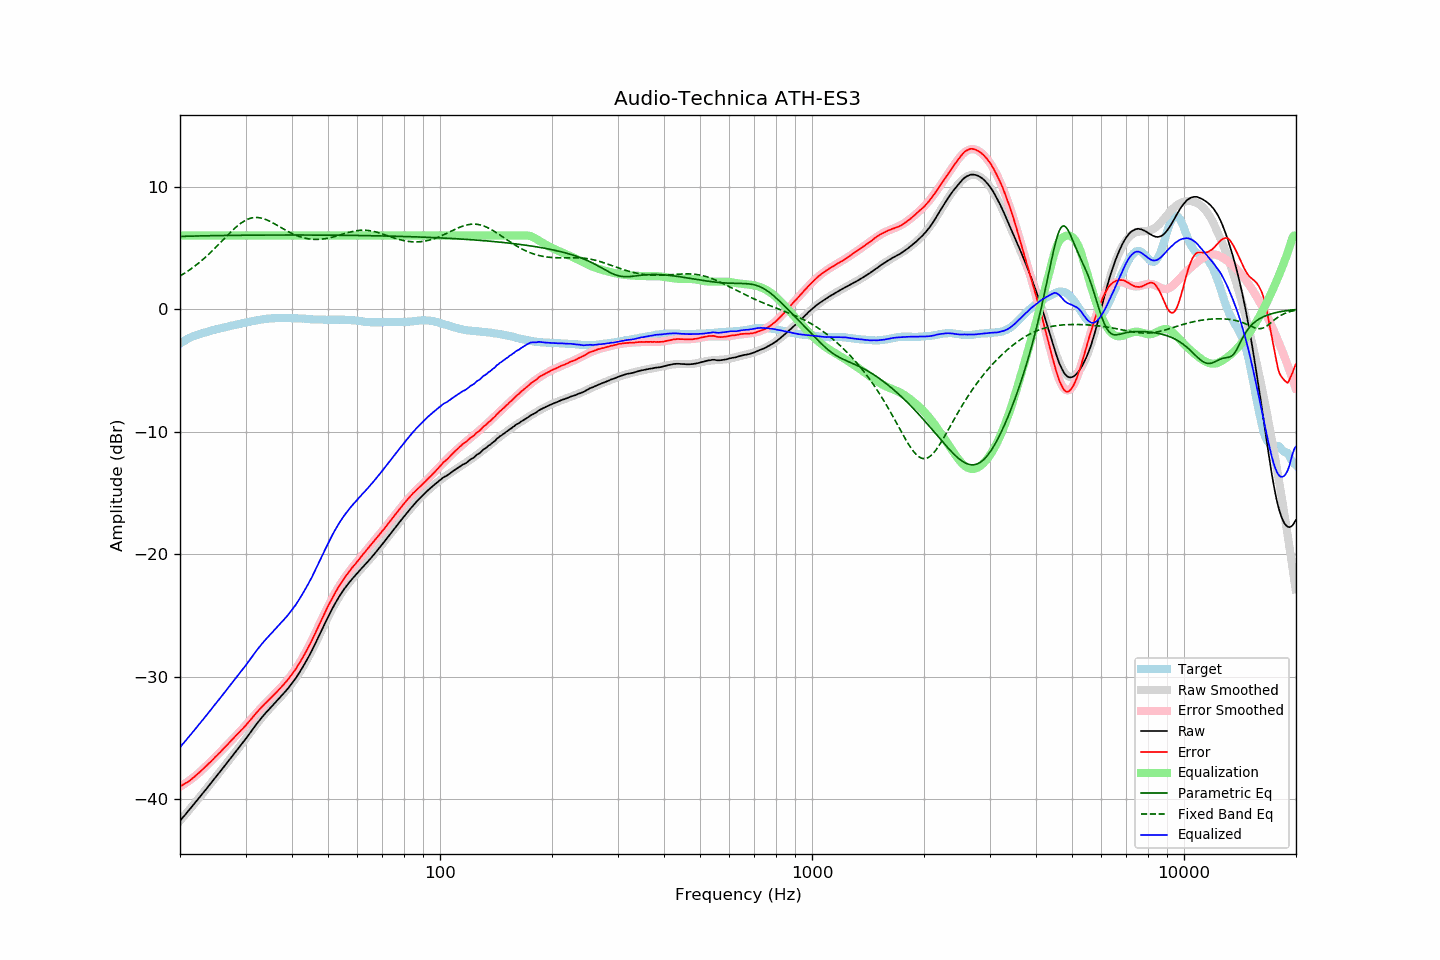

Values plotted in this chart, from the file beside it:
frequency, raw, error, smoothed, error_smoothed, equalization, parametric_eq, fixed_band_eq, equalized_raw, equalized_smoothed, target
20.00, -41.78, -38.96, -41.78, -38.99, 6.00, 5.93, 2.70, -35.78, -35.78, -2.81
20.20, -41.63, -38.90, -41.63, -38.91, 6.00, 5.93, 2.78, -35.63, -35.63, -2.72
20.40, -41.47, -38.82, -41.47, -38.83, 6.00, 5.94, 2.85, -35.47, -35.47, -2.64
20.61, -41.32, -38.74, -41.32, -38.75, 6.00, 5.94, 2.94, -35.32, -35.32, -2.58
20.81, -41.16, -38.67, -41.16, -38.66, 6.00, 5.94, 3.02, -35.16, -35.16, -2.48
21.02, -41.00, -38.59, -41.00, -38.57, 6.00, 5.95, 3.11, -35.00, -35.00, -2.41
21.23, -40.85, -38.50, -40.84, -38.48, 6.00, 5.95, 3.20, -34.85, -34.84, -2.35
21.44, -40.69, -38.40, -40.69, -38.38, 6.00, 5.95, 3.29, -34.69, -34.69, -2.29
21.66, -40.53, -38.29, -40.53, -38.28, 6.00, 5.96, 3.39, -34.53, -34.53, -2.24
21.87, -40.37, -38.18, -40.37, -38.17, 6.00, 5.96, 3.49, -34.37, -34.37, -2.19
22.09, -40.21, -38.07, -40.21, -38.07, 6.00, 5.96, 3.59, -34.21, -34.21, -2.14
22.31, -40.05, -37.96, -40.05, -37.96, 6.00, 5.97, 3.69, -34.05, -34.05, -2.09
22.54, -39.89, -37.84, -39.89, -37.84, 6.00, 5.97, 3.80, -33.89, -33.89, -2.05
22.76, -39.73, -37.72, -39.73, -37.72, 6.00, 5.97, 3.90, -33.73, -33.73, -2.01
22.99, -39.57, -37.59, -39.56, -37.60, 6.00, 5.97, 4.02, -33.57, -33.56, -1.98
23.22, -39.40, -37.46, -39.40, -37.47, 6.00, 5.98, 4.13, -33.40, -33.40, -1.94
23.45, -39.24, -37.34, -39.24, -37.35, 6.00, 5.98, 4.25, -33.24, -33.24, -1.90
23.69, -39.08, -37.22, -39.07, -37.22, 6.00, 5.98, 4.37, -33.08, -33.07, -1.86
23.92, -38.91, -37.09, -38.91, -37.09, 6.00, 5.98, 4.49, -32.91, -32.91, -1.82
24.16, -38.75, -36.98, -38.75, -36.97, 6.00, 5.99, 4.61, -32.75, -32.75, -1.77
24.40, -38.58, -36.84, -38.58, -36.83, 6.00, 5.99, 4.74, -32.58, -32.58, -1.74
24.65, -38.42, -36.71, -38.42, -36.70, 6.00, 5.99, 4.87, -32.42, -32.42, -1.71
24.89, -38.25, -36.56, -38.25, -36.57, 6.00, 5.99, 5.00, -32.25, -32.25, -1.68
25.14, -38.09, -36.44, -38.09, -36.44, 6.00, 6.00, 5.13, -32.09, -32.09, -1.64
25.39, -37.92, -36.30, -37.92, -36.31, 6.00, 6.00, 5.27, -31.92, -31.92, -1.61
25.65, -37.76, -36.19, -37.75, -36.18, 6.00, 6.00, 5.40, -31.76, -31.75, -1.57
25.91, -37.59, -36.04, -37.59, -36.04, 6.00, 6.00, 5.54, -31.59, -31.59, -1.55
26.16, -37.42, -35.89, -37.42, -35.90, 6.00, 6.00, 5.67, -31.42, -31.42, -1.52
26.43, -37.25, -35.77, -37.25, -35.77, 6.00, 6.01, 5.81, -31.25, -31.25, -1.49
26.69, -37.09, -35.63, -37.09, -35.63, 6.00, 6.01, 5.94, -31.09, -31.09, -1.46
26.96, -36.92, -35.49, -36.92, -35.49, 6.00, 6.01, 6.08, -30.92, -30.92, -1.43
27.23, -36.75, -35.36, -36.75, -35.36, 6.00, 6.01, 6.21, -30.75, -30.75, -1.39
27.50, -36.58, -35.22, -36.59, -35.22, 6.00, 6.01, 6.34, -30.58, -30.59, -1.36
27.77, -36.42, -35.08, -36.42, -35.09, 6.00, 6.02, 6.46, -30.42, -30.42, -1.34
28.05, -36.25, -34.95, -36.25, -34.95, 6.00, 6.02, 6.59, -30.25, -30.25, -1.30
28.33, -36.08, -34.80, -36.08, -34.81, 6.00, 6.02, 6.70, -30.08, -30.08, -1.28
28.62, -35.91, -34.66, -35.92, -34.67, 6.00, 6.02, 6.81, -29.91, -29.92, -1.25
28.90, -35.75, -34.54, -35.75, -34.53, 6.00, 6.02, 6.92, -29.75, -29.75, -1.21
29.19, -35.58, -34.39, -35.58, -34.39, 6.00, 6.02, 7.02, -29.58, -29.58, -1.19
29.48, -35.41, -34.26, -35.40, -34.25, 6.00, 6.02, 7.11, -29.41, -29.40, -1.14
29.78, -35.25, -34.13, -35.23, -34.10, 6.00, 6.03, 7.19, -29.25, -29.23, -1.12
30.08, -35.07, -33.98, -35.05, -33.96, 6.00, 6.03, 7.26, -29.07, -29.05, -1.10
30.38, -34.89, -33.82, -34.88, -33.81, 6.00, 6.03, 7.32, -28.89, -28.88, -1.07
30.68, -34.71, -33.67, -34.70, -33.66, 6.00, 6.03, 7.37, -28.71, -28.70, -1.04
30.99, -34.53, -33.51, -34.53, -33.51, 6.00, 6.03, 7.41, -28.53, -28.53, -1.02
31.30, -34.35, -33.36, -34.35, -33.36, 6.00, 6.03, 7.45, -28.35, -28.35, -0.99
31.61, -34.17, -33.21, -34.17, -33.21, 6.00, 6.03, 7.47, -28.17, -28.17, -0.96
31.93, -33.99, -33.05, -34.00, -33.06, 6.00, 6.03, 7.47, -27.99, -28.00, -0.94
32.24, -33.82, -32.89, -33.83, -32.92, 6.00, 6.03, 7.47, -27.82, -27.83, -0.92
32.57, -33.65, -32.75, -33.66, -32.77, 6.00, 6.04, 7.46, -27.65, -27.66, -0.90
32.89, -33.49, -32.62, -33.50, -32.63, 6.00, 6.04, 7.44, -27.49, -27.50, -0.87
33.22, -33.33, -32.48, -33.34, -32.48, 6.00, 6.04, 7.41, -27.33, -27.34, -0.85
33.55, -33.17, -32.34, -33.18, -32.35, 6.00, 6.04, 7.37, -27.17, -27.18, -0.83
33.89, -33.02, -32.20, -33.03, -32.21, 6.00, 6.04, 7.33, -27.02, -27.03, -0.82
34.23, -32.88, -32.09, -32.88, -32.08, 6.00, 6.04, 7.28, -26.88, -26.88, -0.79
34.57, -32.73, -31.94, -32.73, -31.95, 6.00, 6.04, 7.22, -26.73, -26.73, -0.78
34.92, -32.59, -31.81, -32.59, -31.81, 6.00, 6.04, 7.15, -26.59, -26.59, -0.78
35.27, -32.45, -31.69, -32.45, -31.68, 6.00, 6.04, 7.09, -26.45, -26.45, -0.76
35.62, -32.31, -31.55, -32.31, -31.55, 6.00, 6.04, 7.02, -26.31, -26.31, -0.76
35.97, -32.17, -31.41, -32.17, -31.42, 6.00, 6.04, 6.94, -26.17, -26.17, -0.75
... 635 more rows
